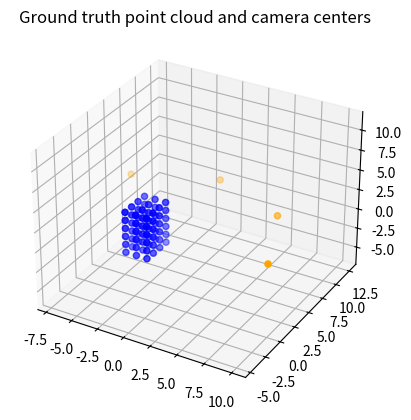
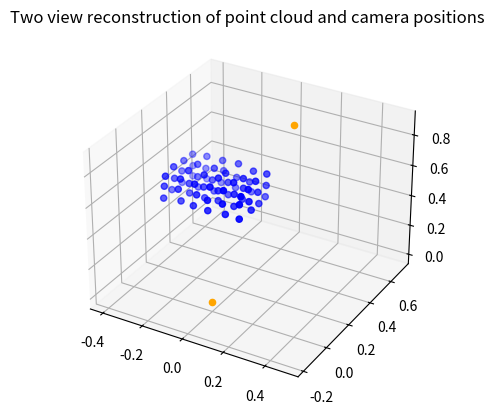

Write Python code to recreate these figures, in order.
import numpy as np
import matplotlib.pyplot as plt
from mpl_toolkits import mplot3d

# This code implements a two-view metric reconstruction algorithm given in Hartley and Zisserman.
# To demonstrate the algorithm, we generate a synthetic point cloud and several camera matrices,
# and project the point cloud into each image (using the corresponding camera matrices).
# Gaussian noise is added to the image coordinates.
# We then reconstruct the point cloud using two of these images.
# The camera calibration matrices are assumed to be known,
# so we are able to obtain a metric reconstruction.
# The algorithm works as follows:
# Given a list of point correspondences between two images,
# we compute the essential matrix E for this pair of images,
# then extract camera matrices from the essential matrix E.
# Finally we triangulate 3D point locations using the DLT method
# given in section 12.2 of Hartley and Zisserman.


def fundMatrix(img0Coords, img1Coords, normalize = True): 
    
    ''' 
    We compute the fundamental matrix F using the normalized 8 point algorithm
    given in section 11.2 of Hartley and Zisserman.
    
    Inputs: img0Coords and img1Coords are both 2 by numPoints numpy arrays.
    They are lists of corresponding points between two images of a scene.
    
    It's interesting to see how the reconstruction quality degrades
    when normalize is set to False.
    '''
    
    numPoints = img0Coords.shape[1]
    mtrx = np.zeros((numPoints,9))
    
    allOnes = np.ones((1,numPoints))
    img0Coords = np.vstack((img0Coords,allOnes))
    img1Coords = np.vstack((img1Coords,allOnes))
    
    xBar = np.mean(img0Coords[0,:])
    yBar = np.mean(img0Coords[1,:])
    sigma_x = np.std(img0Coords[0,:])
    sigma_y = np.std(img0Coords[1,:])
    T0 = np.array([[1/sigma_x, 0, -xBar/sigma_x],[0,1/sigma_y, -yBar/sigma_y], [0,0,1]])

    
    xBar = np.mean(img1Coords[0,:])
    yBar = np.mean(img1Coords[1,:])
    sigma_x = np.std(img1Coords[0,:])
    sigma_y = np.std(img1Coords[1,:])
    T1 = np.array([[1/sigma_x, 0, -xBar/sigma_x],[0,1/sigma_y, -yBar/sigma_y], [0,0,1]])
    
    if not normalize:
        T0 = np.eye(3) 
        T1 = np.eye(3)
    
    img0Coords_normalized = T0 @ img0Coords
    img1Coords_normalized = T1 @ img1Coords
    
    for j in range(numPoints):
        
        vec0 = img0Coords_normalized[:,j]
        vec1 = img1Coords_normalized[:,j]
        
        mtrx[j] = np.hstack((vec1[0]*vec0, vec1[1]*vec0,vec1[2]*vec0))
    
    U, S, VT = np.linalg.svd(mtrx, full_matrices = False)
    
    V = VT.T
    nullVec = V[:,-1]
    F = np.reshape(nullVec,(3,3))
    
    # Now enforce the rank two condition.
    U, S, VT = np.linalg.svd(F)
    S[2] = 0
    F= U @ np.diag(S) @ VT
    
    # Now denormalize.
    F = T1.T @ F @ T0
    
    ####################################################
    ## Check that the fundamental matrix is correct ####
    ####################################################
    # for j in range(numPoints):
        
    #     x0 = img0Coords[:,j]
    #     x1 = img1Coords[:,j]
    #     check = np.vdot(x1, F @ x0)
    #     print(check) # Without noise, this should be 0.
    ####################################
    
    return F


def essentialMatrix(img0Coords,img1Coords,K0,K1):
    '''
    We compute the essential matrix relating two images using
    the method given in section 9.6 of Hartley and Zisserman.
    
    Inputs: K0 and K1 are 3 by 3 numpy arrays. 
    They are the calibration matrices for cameras 0 and 1, respectively.
    img0Coords and img1Coords are 2 by numPoints numpy arrays.
    They are lists of corresponding points in the two images.
    '''
    
    F = fundMatrix(img0Coords,img1Coords, normalize = True) 
    E = K1.T @ F @ K0 # Eq. 9.12 in Hartley and Zisserman.
    
    ####################################################
    ## Check that the essential matrix E is correct ####
    ####################################################
    # numPoints = img0Coords.shape[1]
    # allOnes = np.ones((1,numPoints))
    # img0Coords = np.vstack((img0Coords,allOnes))
    # img1Coords = np.vstack((img1Coords,allOnes))
    # K0inv = np.linalg.inv(K0)
    # K1inv = np.linalg.inv(K1)
    # for j in range(numPoints):
        
    #     x0 = K0inv @ img0Coords[:,j]
    #     x1 = K1inv @ img1Coords[:,j]
    #     check = np.vdot(x1, E @ x0)
    #     print(check) # Without noise, this should be 0.
    ####################################
    
    return E


def camMatricesFromEssentialMatrix(E,K0,K1, point0, point1):
    '''
    We extract a pair of camera matrices from an essential matrix E using the
    method given in section 9.6.2 of Hartley and Zisserman.
    
    Inputs: E is a 3 by 3 numpy array (an essential matrix relating two images of a scene).
    K0 and K1 are 3 by 3 numpy arrays (calibration matrices for the corresponding cameras).
    point0 and point1 are numpy arrays with two components (a pair of corresponding points in the two images).
    '''
    
    point0 = np.linalg.inv(K0) @ np.append(point0,1)
    point1 = np.linalg.inv(K1) @ np.append(point1,1)
    
    P0 = np.hstack((np.eye(3),np.zeros((3,1)))) 
    
    U, S, VT = np.linalg.svd(E)
    # NOTE: The algorithm in section 9.6.2 requires U and V to be rotations
    # (that, is det(U) = dev(V) = 1).
    # Must be very careful about this part. Easy to forget.
    # Since E is a homogeneous matrix, we can just multiply each of U and V by -1 if necessary.
    if np.linalg.det(U) < 0: 
        U = -U
    if np.linalg.det(VT) < 0:
        VT = -VT
    
    u3 = U[:,2]
    u3 = np.reshape(u3,(3,1))
    
    W = np.array([[0,-1,0],[1,0,0],[0,0,1]])
    Z = np.array([[0,1,0],[-1,0,0],[0,0,0]])
    
    M = np.zeros((4,3,4))
    
    M[0] = np.hstack((U @ W @ VT,u3))
    M[1] = np.hstack((U @ W @ VT, -u3))
    M[2] = np.hstack((U @ W.T @ VT, u3))
    M[3] = np.hstack((U @ W.T @ VT, -u3))
    
    # We have four candidates for P2.
    # Now check for which candidate our reconstructed point
    # is in front of both cameras.
    # See section 9.6.3 in Hartley and Zisserman,
    # particularly figure 9.12.
    A0 = crossProdMatrix(point0) @ P0
    flags = np.ones(4, dtype=bool)
    
    for m in range(4):
        
        A1 = crossProdMatrix(point1) @ M[m]
        A = np.vstack((A0,A1))
        U, S, VT = np.linalg.svd(A)    
        V = VT.T
        X0 = V[:,3]
        X0 = X0/X0[3]
        X1 = M[m] @ X0
        
        flags[m] = (X0[2] > 0) and (X1[2] > 0)
        
    # print(flags) # Should have three False and one True.
    m = np.argmax(flags)
    return (K0 @ P0, K1 @ M[m])


def camMatricesFromPointPairs(imageCoords0, imageCoords1, K0, K1):  
    '''
    Inputs:  K0 and K1 are 3 by 3 numpy arrays. 
    They are the calibration matrices for cameras 0 and 1, respectively.
    imageCoords0 and imageCoords1 are 2 by numPoints numpy arrays.
    They are lists of corresponding points in the two views.
    '''

    E = essentialMatrix(imageCoords0,imageCoords1,K0,K1)
    
    numPoints = imageCoords0.shape[1]
    j = round(numPoints/2)
    point_0 = imageCoords0[:,j]
    point_i = imageCoords1[:,j]
    (P0,P1) = camMatricesFromEssentialMatrix(E,K0,K1, point_0, point_i)
    
    return (P0, P1)


def triangulatePointCloud_twoViews(P0,P1,imgCoords0,imgCoords1):
    '''
    Given camera matrices for two views of a scene,
    and a list of corresponding points in the two views,
    we reconstruct a point cloud using the DLT method given in
    section 12.2 of Hartley and Zisserman.
    
    Inputs: P0 and P1 are 3 by 4 numpy arrays (camera matrices).
    imgCoords0 and imgCoords1 are 2 by numPoints numpy arrays.
    '''
    
    numPoints = imgCoords0.shape[1]
    
    X_est = np.zeros((3,numPoints))
    
    for j in range(numPoints):
        
        x0, y0 = imgCoords0[:,j]
        x1, y1 = imgCoords1[:,j]
        
        A0 = np.vstack((x0*P0[2] - P0[0], y0*P0[2] - P0[1]))
        A1 = np.vstack((x1*P1[2] - P1[0], y1*P1[2] - P1[1]))
        A = np.vstack((A0,A1))
        
        U, S, VT = np.linalg.svd(A)    
        V = VT.T
        X0 = V[:,3]
        X0 = X0/X0[3]
        
        X_est[:,j] = X0[0:3]
        
    return X_est
    

def camCenterFromCamMatrix(P): 
    '''
    Input: P is a 3 by 4 numpy array (a camera matrix).
    '''
    
    U, S, VT = np.linalg.svd(P)
    V = VT.T
    nullVec = V[:,3]
    
    return (nullVec/nullVec[3])[0:3]


def crossProdMatrix(v):
    '''
    Input: v is a numpy array with 3 components (a vector in R^3).
    We construct a matrix C such that C @ x = np.cross(v,x)
    (the cross product of v and x).
    '''
    
    return np.array([[0,-v[2],v[1]],[v[2],0,-v[0]],[-v[1],v[0],0]])


def projectPointCloudIntoImages(X, camMatrices):
    '''
    Inputs: X is 3 by numPoints.
    camMatrices is numCameras by 3 by 4.
    '''
                            
    numCameras = camMatrices.shape[0]    
    numPoints = X.shape[1]
    points = np.vstack((X, np.ones(numPoints)))
    
    imageCoords = np.zeros((numCameras,2,numPoints))
    
    for i in range(numCameras):
        
        p = camMatrices[i] @ points
        
        xCoords = p[0]/p[2]
        yCoords = p[1]/p[2]
        
        imageCoords[i] = np.vstack((xCoords,yCoords))
        
    return imageCoords


def createFakePointCloud():
    '''
    This function creates a simple point cloud that can be used
    to test multiview reconstruction algorithms.
    '''
    
    X = np.zeros((3,4,6,3))
    
    numRows = 3
    numCols = 4
    depth = 6
    
    X = np.zeros((3,numRows*numCols*depth))
    
    j = 0
    for q in range(numRows):
        for r in range(numCols):
            for s in range(depth):
                
                X[:,j] = np.array([q-2,r-2,s])
                j += 1

    return X


def createFakeCameras():
    '''
    This function creates some camera matrices that
    can be used to test multiview reconstruction algorithms.
    
    The z-axis of the camera coordinate frame points out of the front of the camera.
    The x-axis of the camera coordinate frame points out of the top of the camera.
    The y-axis of the camera coordinate frame points out of the right side of the camera.
    
    The cameras will be evenly spaced along a circle of radius R, all pointing
    at the origin of the world coordinate system.
    '''
    
    focalLength = .035 # I'm thinking in units of meters.
    numCameras = 4
    R = 10 
    deltaTheta = np.pi/numCameras
    thetaVals = [deltaTheta*i for i in range(numCameras)]
    camCenters = np.zeros((numCameras,3))
    camBases = np.zeros((numCameras,3,3)) 
    
    for i in range(numCameras):
        
        theta = thetaVals[i]
        camCenters[i] = np.array([R*np.cos(theta),R*np.sin(theta),2]) # In world coordinates.
        
        u3 = np.array([-np.cos(theta),-np.sin(theta),0]) # Camera points towards origin of world coordinate system.
        u1 = np.array([0,0,1])
        u2 = np.cross(u3,u1)
        
        camBases[i] = np.vstack((u1,u2,u3)).T
       
    # All cameras will have the same calibration matrix K.
    K = np.array([[focalLength,0,0],[0,focalLength,0],[0,0,1]])
    camMatrices = np.zeros((numCameras,3,4))
    for i in range(numCameras):
     
        C = camCenters[i]
        U = camBases[i]
        
        M = np.zeros((3,4))
        M[:,0:3] = U.T
        M[:,3] = -U.T @ C
        
        camMatrices[i] = K @ M
        
    return camMatrices, K, camCenters


def set_axes_equal(ax):
    '''Make axes of 3D plot have equal scale so that spheres appear as spheres,
    cubes as cubes, etc..  This is one possible solution to Matplotlib's
    ax.set_aspect('equal') and ax.axis('equal') not working for 3D.

    Input
      ax: a matplotlib axis, e.g., as output from plt.gca().
    '''
    # This function is taken from https://stackoverflow.com/a/31364297/1854748

    x_limits = ax.get_xlim3d()
    y_limits = ax.get_ylim3d()
    z_limits = ax.get_zlim3d()

    x_range = abs(x_limits[1] - x_limits[0])
    x_middle = np.mean(x_limits)
    y_range = abs(y_limits[1] - y_limits[0])
    y_middle = np.mean(y_limits)
    z_range = abs(z_limits[1] - z_limits[0])
    z_middle = np.mean(z_limits)

    # The plot bounding box is a sphere in the sense of the infinity
    # norm, hence I call half the max range the plot radius.
    plot_radius = 0.5*max([x_range, y_range, z_range])

    ax.set_xlim3d([x_middle - plot_radius, x_middle + plot_radius])
    ax.set_ylim3d([y_middle - plot_radius, y_middle + plot_radius])
    ax.set_zlim3d([z_middle - plot_radius, z_middle + plot_radius])
        
 
if __name__ == '__main__':
    
    np.random.seed(19)
    
    # Create point cloud and cameras.
    X = createFakePointCloud()
    camMatrices, K, camCenters = createFakeCameras()
    
    # Project point cloud into images.
    imageCoords = projectPointCloudIntoImages(X, camMatrices)
    noise = .0002645* np.random.randn(*imageCoords.shape) # 1 pixel is .0002645 meters.
    # noise = 0*noise
    imageCoords = imageCoords + noise
    
    # Visualize the point cloud and cameras.
    fig = plt.figure()
    ax = plt.axes(projection='3d')
    ax.scatter3D(X[0], X[1], X[2], color = 'blue')
    ax.scatter3D(camCenters[:,0],camCenters[:,1],camCenters[:,2], color = 'orange')
    plt.title('Ground truth point cloud and camera centers')
    set_axes_equal(ax)
    
    # Now reconstruct cameras and point cloud from list of point pairs
    # between two views.
       
    i = 2 # We'll do a two-view reconstruction using image 0 and image i.
    
    P0, Pi = camMatricesFromPointPairs(imageCoords[0], imageCoords[i], K, K)
    X_est = triangulatePointCloud_twoViews(P0,Pi,imageCoords[0],imageCoords[i])
    
    center_0 = camCenterFromCamMatrix(P0)
    center_i = camCenterFromCamMatrix(Pi)
        
    fig = plt.figure()
    ax = plt.axes(projection='3d')
    ax.scatter3D(X_est[0], X_est[1], X_est[2], color = 'blue')
    ax.scatter3D(*center_0, color = 'orange')
    ax.scatter3D(*center_i, color = 'orange')
    plt.title('Two view reconstruction of point cloud and camera positions')
    set_axes_equal(ax)







    
    




















            
            